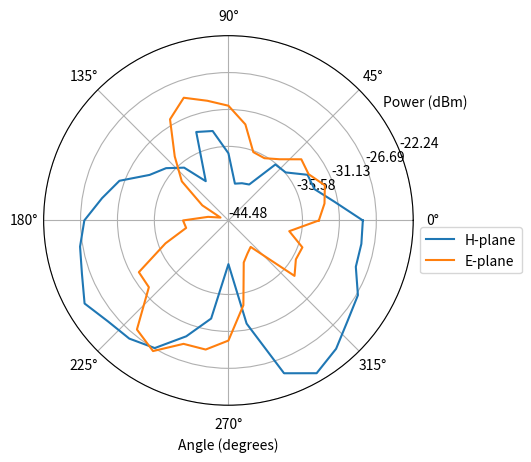

This chart was generated by the following Python code:
import numpy as np
import matplotlib.pyplot as plt
import matplotlib.transforms as mtransforms

theta = np.array([np.pi*x/18 for x in range(37)])
h_power = [
    -28.31,
    -31.53,
    -33.47,
    -33.5,
    -35.5,
    -35.7,
    -39.5,
    -39.73,
    -40,
    -36.41,
    -33.56,
    -33.16,
    -39.04,
    -36.2,
    -34.7,
    -33.53,
    -30.53,
    -29.04,
    -27.14,
    -26.35,
    -25.72,
    -24.49,
    -25.57,
    -25.92,
    -26.75,
    -29.65,
    -32.5,
    -39.24,
    -31.88,
    -24.91,
    -23.25,
    -24.32,
    -25.74,
    -26.49,
    -28.17,
    -28.24,
    -28.31,
]

e_power = [
    -33.61,
    -32.75,
    -32.14,
    -33.35,
    -33.04,
    -34.88,
    -35.84,
    -35.74,
    -32.75,
    -30.68,
    -29.86,
    -28.77,
    -30.43,
    -34.44,
    -37.17,
    -40.87,
    -43.49,
    -42.01,
    -39.03,
    -39.33,
    -36.43,
    -32.04,
    -31.99,
    -27.35,
    -26.33,
    -28.68,
    -28.71,
    -30.03,
    -34.13,
    -39.11,
    -39.91,
    -40.34,
    -34.11,
    -35.12,
    -35.02,
    -37.06,
    -33.61
]
h_power = np.array(h_power)
e_power = np.array(e_power)

fig, ax = plt.subplots(subplot_kw={"projection": "polar"})
# ax.set_rmax(100)

# for i in range(len(theta)-1):
    # plt.arrow(np.pi*theta[i]/180, h_power[i], np.pi*(theta[i+1]-theta[i])/180, h_power[i+1]-h_power[i])
ax.plot(theta, h_power, label='H-plane')
ax.plot(theta, e_power, label='E-plane')
# ax.set_rmax(-40)
# box = ax.get_position()
# ax.set_position([box.x0, box.y0, box.width , box.height])
ax.set_rticks([r*ax.get_rmax()*2 for r in [0.5, 0.6, 0.7, 0.8, 1]])
plt.legend(loc='upper left', bbox_to_anchor=(1, 0.5))
plt.xlabel('Angle (degrees)')
rlab = plt.ylabel("Power (dBm)")
rlab.set_position((0.0, 0.8))
rlab.set_rotation(0)
ax.yaxis.labelpad = -275
# plt.polar(theta, h_power, 'o')
# plt.polar(theta, e_power)
# plt.show()
plt.savefig('plot.png', dpi=300)